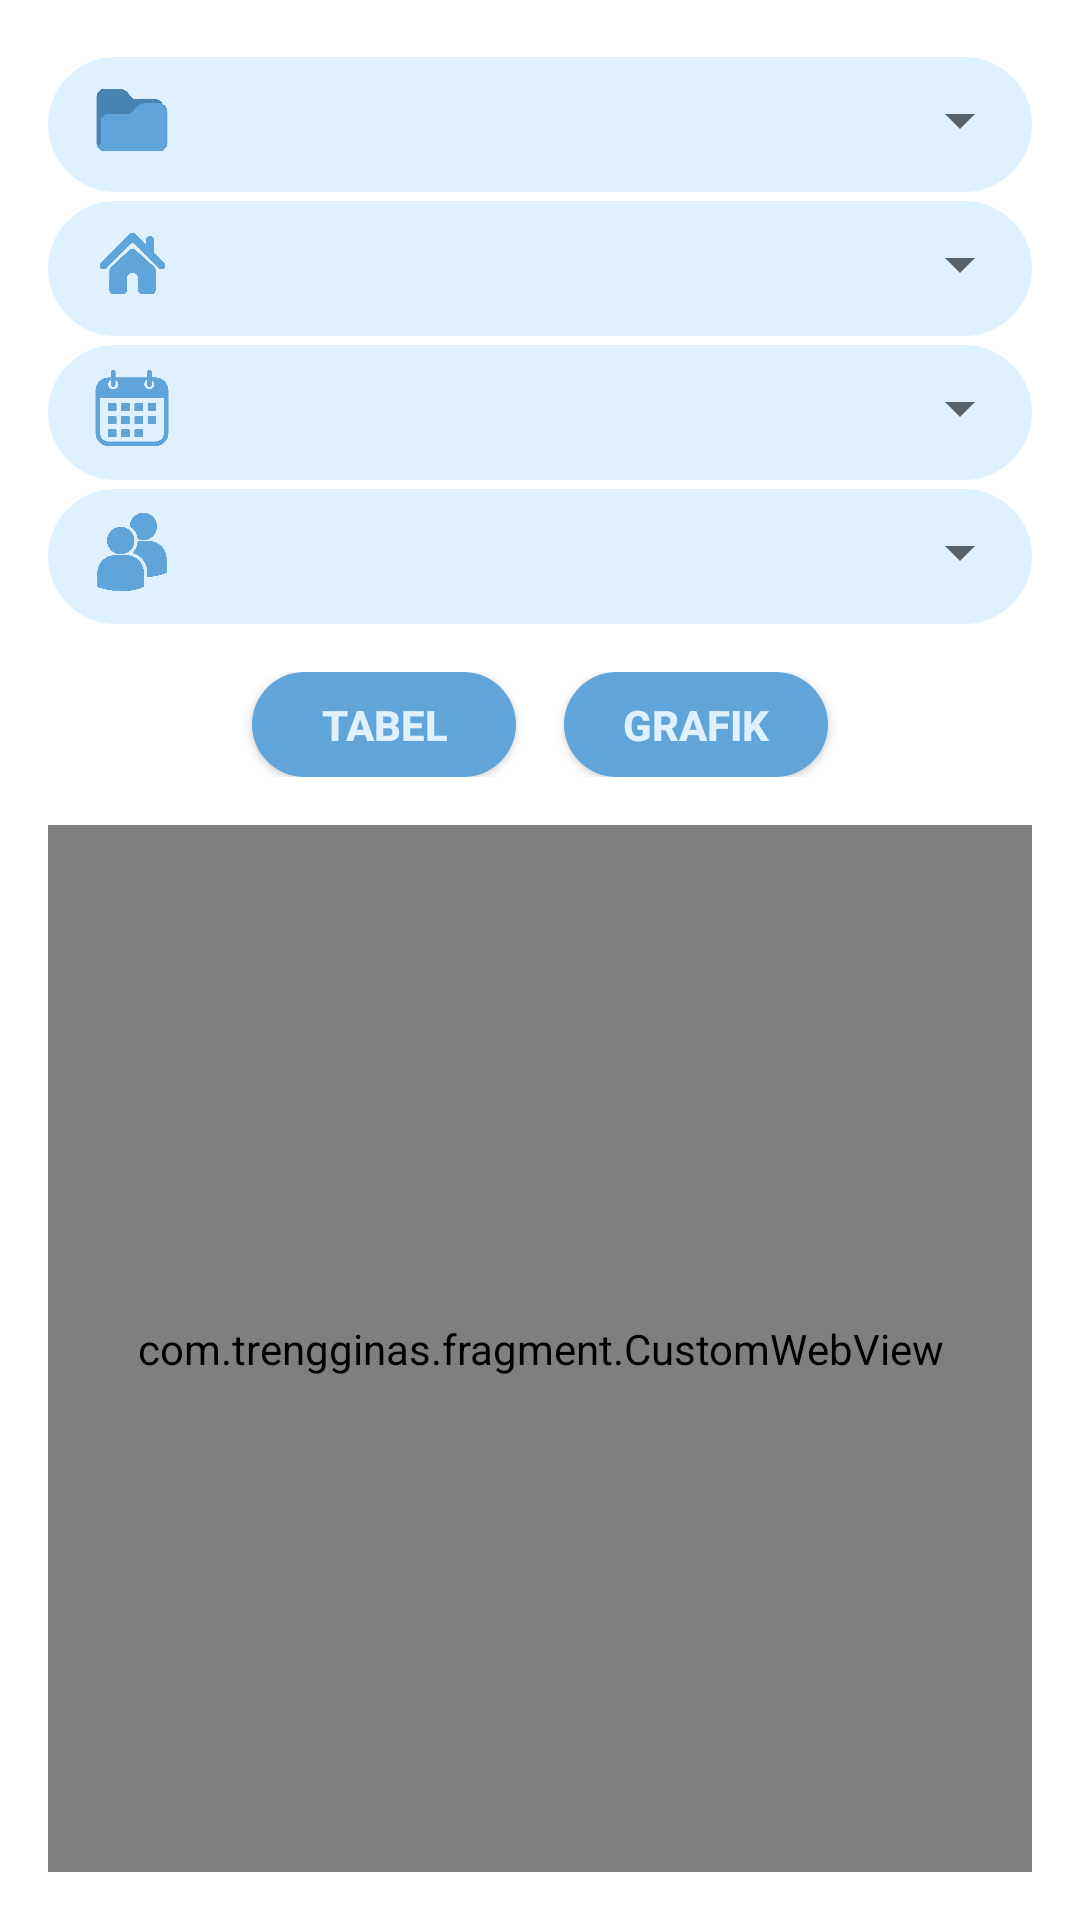

The Android layout XML behind this screen, and the referenced resources:
<!-- AndroidManifest.xml: application theme Theme.Design.Light.NoActionBar -->
<!-- res/layout/fragment_komposisi.xml -->
<?xml version="1.0" encoding="utf-8"?>
<LinearLayout xmlns:android="http://schemas.android.com/apk/res/android"
    xmlns:app="http://schemas.android.com/apk/res-auto"
    android:layout_width="match_parent"
    android:layout_height="match_parent"
    android:orientation="vertical"
    android:padding="16dp"
    android:background="@color/white">

    <LinearLayout
        android:layout_width="match_parent"
        android:layout_height="wrap_content"
        android:orientation="vertical"
        android:background="@drawable/rounded_top_corner">

        <RelativeLayout
            android:layout_width="match_parent"
            android:layout_height="wrap_content"
            android:paddingBottom="0dp"
            android:background="@drawable/full_rounded">

            <ImageView
                android:id="@+id/icon_level"
                android:layout_width="36dp"
                android:layout_height="36dp"
                android:src="@drawable/ic_table"
                android:layout_centerVertical="true"
                android:layout_marginLeft="10dp"/>

            <Spinner
                android:id="@+id/spinner_level"
                android:layout_width="0dp"
                android:layout_height="48dp"
                android:layout_toEndOf="@id/icon_level"
                android:layout_alignParentEnd="true"
                android:layout_centerVertical="true"
                android:paddingEnd="20dp"
                android:layout_weight="1"
                android:hint="Pilih Level"
                android:prompt="@string/select_level" />
        </RelativeLayout>

        <RelativeLayout
            android:id="@+id/layout_kecamatan"
            android:layout_width="match_parent"
            android:layout_height="wrap_content"
            android:paddingBottom="0dp"
            android:background="@drawable/full_rounded">

            <ImageView
                android:id="@+id/icon_kecamatan"
                android:layout_width="36dp"
                android:layout_height="36dp"
                android:src="@drawable/ic_kecamatan"
                android:layout_centerVertical="true"
                android:layout_marginLeft="10dp"/>

            <Spinner
                android:id="@+id/spinner_kecamatan"
                android:layout_width="0dp"
                android:layout_height="48dp"
                android:layout_toEndOf="@id/icon_kecamatan"
                android:layout_alignParentEnd="true"
                android:layout_centerVertical="true"
                android:paddingEnd="20dp"
                android:layout_weight="1"
                android:hint="Pilih Kecamatan"
                android:prompt="@string/select_kecamatan" />
        </RelativeLayout>

        <RelativeLayout
            android:layout_width="match_parent"
            android:layout_height="wrap_content"
            android:paddingBottom="0dp"
            android:background="@drawable/full_rounded">

            <ImageView
                android:id="@+id/icon_tahun"
                android:layout_width="36dp"
                android:layout_height="36dp"
                android:src="@drawable/ic_date"
                android:layout_centerVertical="true"
                android:layout_marginLeft="10dp"/>

            <Spinner
                android:id="@+id/spinner_tahun"
                android:layout_width="0dp"
                android:layout_height="48dp"
                android:layout_toEndOf="@id/icon_tahun"
                android:layout_alignParentEnd="true"
                android:layout_centerVertical="true"
                android:paddingEnd="20dp"
                android:layout_weight="1"
                android:hint="Pilih Tahun"
                android:prompt="@string/select_year" />
        </RelativeLayout>

        <RelativeLayout
            android:layout_width="match_parent"
            android:layout_height="wrap_content"
            android:paddingBottom="0dp"
            android:background="@drawable/full_rounded">

            <ImageView
                android:id="@+id/icon_satuan"
                android:layout_width="36dp"
                android:layout_height="36dp"
                android:src="@drawable/ic_unit"
                android:layout_centerVertical="true"
                android:layout_marginLeft="10dp"/>

            <Spinner
                android:id="@+id/spinner_satuan"
                android:layout_width="0dp"
                android:layout_height="48dp"
                android:layout_toEndOf="@id/icon_satuan"
                android:layout_alignParentEnd="true"
                android:layout_centerVertical="true"
                android:paddingEnd="20dp"
                android:layout_weight="1"
                android:hint="Pilih Satuan"
                android:prompt="@string/select_unit" />
        </RelativeLayout>
    </LinearLayout>

    <LinearLayout
        android:layout_width="match_parent"
        android:layout_height="wrap_content"
        android:orientation="horizontal"
        android:gravity="center"
        android:layout_marginTop="16dp">

        <Button
            android:id="@+id/button_tabel"
            android:layout_width="wrap_content"
            android:layout_height="35dp"
            android:background="@drawable/rounded_button"
            android:textColor="@color/card"
            android:textStyle="bold"
            android:text="Tabel" />

        <Button
            android:id="@+id/button_grafik"
            android:layout_width="wrap_content"
            android:layout_height="35dp"
            android:layout_marginStart="16dp"
            android:background="@drawable/rounded_button"
            android:textColor="@color/card"
            android:textStyle="bold"
            android:text="Grafik" />
    </LinearLayout>

    <com.trengginas.fragment.CustomWebView
        android:id="@+id/web_view"
        android:layout_width="match_parent"
        android:layout_height="0dp"
        android:layout_weight="1"
        android:layout_marginTop="16dp"
        android:paddingLeft="8dp"
        android:paddingRight="8dp"
        android:scrollbars="vertical" />

</LinearLayout>
<!-- resources referenced by this layout -->
<resources>
  <color name="card">#DFF1FF</color>
  <color name="white">#FFFFFFFF</color>
  <!-- drawable full_rounded (drawable) -->
  <?xml version="1.0" encoding="utf-8"?>
  <layer-list xmlns:android="http://schemas.android.com/apk/res/android">
      
      <item android:top="3dp">
          <shape android:shape="rectangle">
              <solid android:color="@color/card" /> 
              <corners android:radius="50dp"/>
          </shape>
      </item>
  </layer-list>
  <!-- drawable ic_date: png bitmap (drawable, 23357 bytes) -->
  <!-- drawable ic_kecamatan: png bitmap (drawable, 23025 bytes) -->
  <!-- drawable ic_table: png bitmap (drawable, 16770 bytes) -->
  <!-- drawable ic_unit: png bitmap (drawable, 27442 bytes) -->
  <!-- drawable rounded_button (drawable) -->
  <shape xmlns:android="http://schemas.android.com/apk/res/android">
      <solid android:color="@color/blue" /> 
      <corners android:radius="50dp" /> 
  </shape>
  <!-- drawable rounded_top_corner (drawable) -->
  <?xml version="1.0" encoding="utf-8"?>
  <layer-list xmlns:android="http://schemas.android.com/apk/res/android">
  
      
      <item android:top="2dp">
          <shape android:shape="rectangle">
              <solid android:color="#fff" /> 
              <corners android:topLeftRadius="20dp" android:topRightRadius="20dp" />
          </shape>
      </item>
  </layer-list>
  <string name="select_kecamatan">Pilih Kecamatan</string>
  <string name="select_level">Pilih Tingkat</string>
  <string name="select_unit">Pilih Satuan</string>
  <string name="select_year">Pilih Tahun</string>
  <color name="blue">#61A4D9</color>
</resources>
